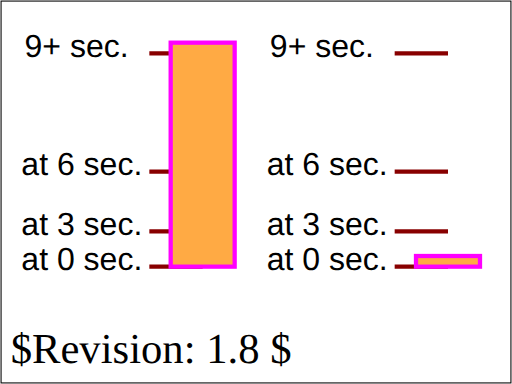
t = 0.00 s
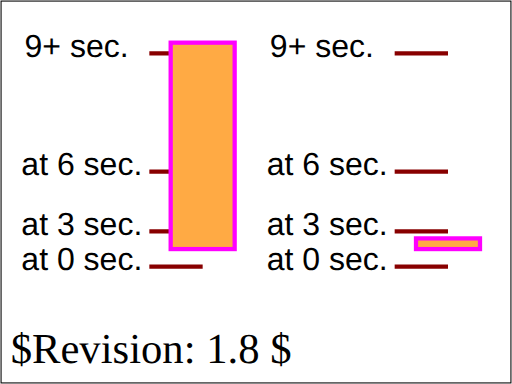
t = 1.50 s
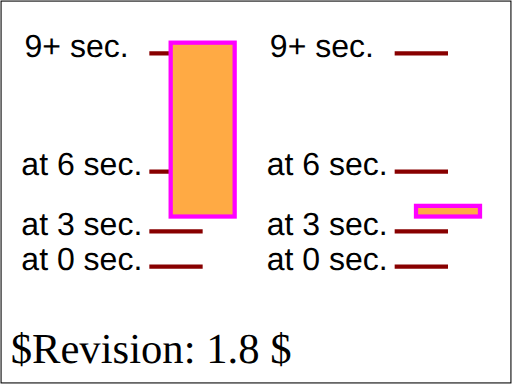
t = 3.75 s
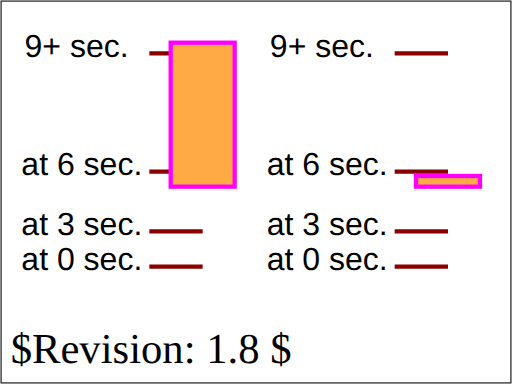
t = 5.25 s
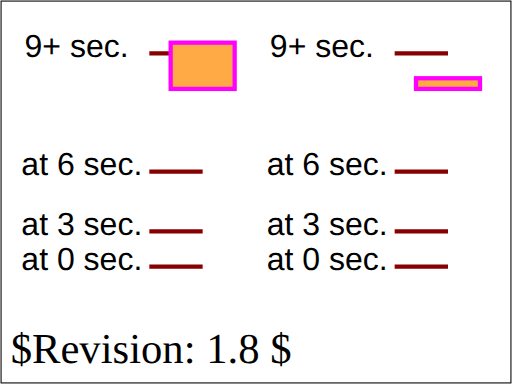
t = 7.50 s
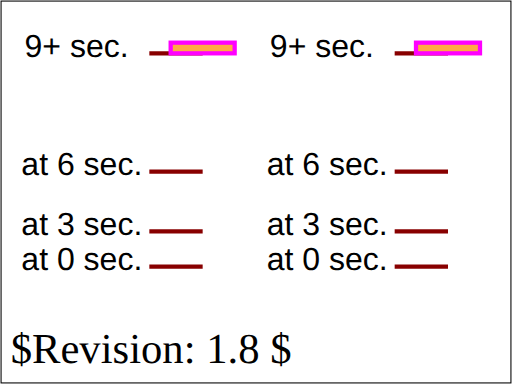
t = 9.00 s

The animated SVG that drew these frames (rendered in a browser with its animation timeline set to each time). Animation: 2 SMIL elements (animate=1,animateMotion=1); one cycle of 9.00 s.

<?xml version="1.0" encoding="UTF-8"?>
<!DOCTYPE svg PUBLIC "-//W3C//DTD SVG 1.1 Tiny//EN" "http://www.w3.org/Graphics/SVG/1.1/DTD/svg11-tiny.dtd">
<!--======================================================================-->
<!--=  Copyright 2000 World Wide Web Consortium, (Massachusetts          =-->
<!--=  Institute of Technology, Institut National de Recherche en        =-->
<!--=  Informatique et en Automatique, Keio University). All Rights      =-->
<!--=  Reserved. See http://www.w3.org/Consortium/Legal/.                =-->
<!--======================================================================-->
<!-- =====================================================================-->
<!--                                                                      -->
<!-- animation-add-BE-06.svg                                              -->
<!-- renamed for 1.1 suite to animate-elem-12-t.svg                   -->
<!--                                                                      -->
<!-- Test possible values for 'calcMode'                                  -->
<!--                                                                      -->
<!-- Author : Jon Ferraiolo 11-Aug-2000                                   -->
<!-- Revised for 1.1 : Mathias Larsson Carlander Feb/12/2002              -->
<!-- Revised for SVGT/B : Mathias Larsson Carlander Jul/1/2002               -->
<!--                                                                      -->
<!-- History:                                                             -->
<!--  11-Aug-2000, JF: Serial#1 created.                                  -->
<!--                                                                      -->
<!-- =====================================================================-->
<!--======================================================================-->
<!--= Note. After October 2000, revision history is kept as CVS 'commit' =-->
<!--= log messages, and therefore is no longer in the preceding preamble.=-->
<!--======================================================================-->
<svg version="1.1" baseProfile="tiny" xmlns="http://www.w3.org/2000/svg" xmlns:xlink="http://www.w3.org/1999/xlink" id="svg-root" width="100%" height="100%" viewBox="0 0 480 360">
    <SVGTestCase xmlns="http://www.w3.org/2000/02/svg/testsuite/description/">
        <OperatorScript version="$Revision: 1.8 $" testname="animate-elem-12-t.svg">
            <Paragraph>
                Test possible values for 'calcMode="spline"'
            </Paragraph>
            <Paragraph>
                Two animations have been defined. For each animation, ruler lines and text are provided to help show what the correct behavior is.
                The black text and ruler lines help show the sizes and movement of the rectangles over time.
            </Paragraph>
            <Paragraph>
                For calcMode='spline' in this test case, the initial rate of change is defined to be the same as linear, but the
                last jump has an ease-in/ease-out effect where the change is slower at the start and end but faster in the middle.
            </Paragraph>
        </OperatorScript>
    </SVGTestCase>
    <title id="test-title">animate-elem-12-t</title>
    <desc id="test-desc">Test possible values for 'calcMode'</desc>
    <!--======================================================================-->
    <!--Content of Test Case follows...                  =====================-->
    <!--======================================================================-->
    <g id="test-body-content">
        <g font-family="Arial" font-size="30" >
            <g transform="translate(20,50)">
                <text x="0" y="203">at 0 sec.</text>
                <text x="0" y="170">at 3 sec. </text>
                <text x="0" y="114">at 6 sec. </text>
                <text x="3" y="3">9+ sec. </text>
                <g stroke="#800" stroke-width="4">
                    <line x1="120" y1="200" x2="170" y2="200"/>
                    <line x1="120" y1="167" x2="170" y2="167"/>
                    <line x1="120" y1="111" x2="170" y2="111"/>
                    <line x1="120" y1="0" x2="170" y2="0"/>
                </g>
                <rect  x="140" y="-10" width="60" height="210" fill="#FFAA44" stroke="#FF00FF" stroke-width="4">
                    <animate attributeName="height" calcMode="spline" keySplines="0,0,1,1;0,0,1,1;.75,0,0,.75" values="210;177;121;10" begin="0s" dur="9s" fill="freeze"/>
                </rect>
            </g>

            <g transform="translate(250,50)">
                <text x="0" y="203">at 0 sec.</text>
                <text x="0" y="170">at 3 sec. </text>
                <text x="0" y="114">at 6 sec. </text>
                <text x="3" y="3">9+ sec. </text>
                <g stroke="#800" stroke-width="4">
                    <line x1="120" y1="200" x2="170" y2="200"/>
                    <line x1="120" y1="167" x2="170" y2="167"/>
                    <line x1="120" y1="111" x2="170" y2="111"/>
                    <line x1="120" y1="0" x2="170" y2="0"/>
                </g>
                <rect  x="140" y="-10" width="60" height="10" fill="#FFAA44" stroke="#FF00FF" stroke-width="4">
                    <animateMotion calcMode="spline" keySplines="0,0,1,1;0,0,1,1;.75,0,0,.75" values="0,200; 0,167; 0,111; 0,0" begin="0s" dur="9s" fill="freeze"/>
                </rect>
            </g>
        </g>
    </g>
    <text id="revision" x="10" y="340" font-size="40" stroke="none" fill="black">$Revision: 1.8 $</text>
    <rect id="test-frame" x="1" y="1" width="478" height="358" fill="none" stroke="#000000"/>
</svg>
